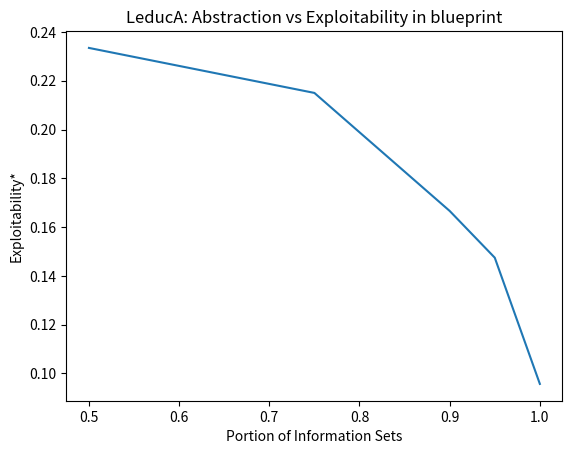
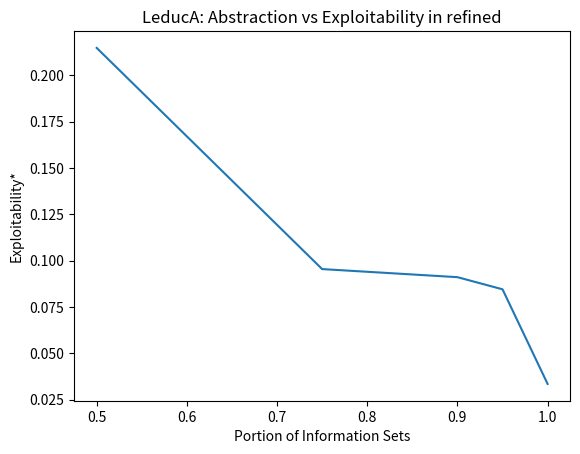
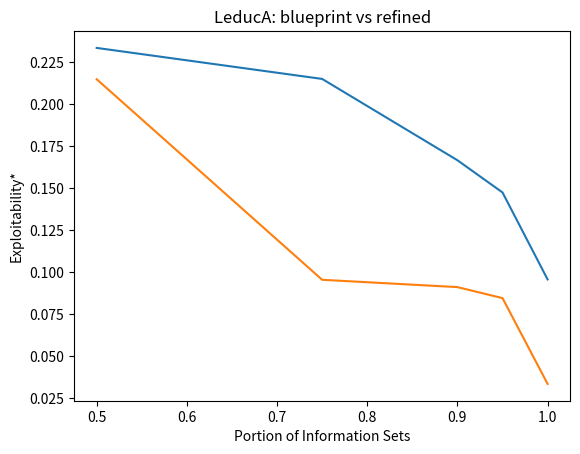

Write the Python code that produced these figures, in order.
import matplotlib.pyplot as plt

def explocalc(br1, br2, v):
    return (br1+br2-2*v)/2
# LeducA
# iterations1 5000 iterations2 1000 sgdepth 4 depththreshold 6
abstractions = [1,0.95,0.9,0.75,0.5]
bpbr1 = [1.34622, 1.34197, 1.35285,1.502197, 1.5083]
bpbr2 = [-1.28018, -1.29306, -1.4509 ,-1.33475,-1.509972]
sgbr1 = [1.28416,1.23069,1.21334,1.37468,1.1268734]
sgbr2 = [-1.29700,-1.29083,-1.30849,-1.379270, -1.29462]
bpv = [-0.06266,-0.122989,-0.21564,-0.131286,-0.2343]
sgv = [-0.03992,-0.114626,-0.138690,-0.097768,-0.2987]

bpexp = []
for i in range(5):
    bpexp.append(explocalc(bpbr1[i], bpbr2[i], bpv[i]))

sgexp = []
for i in range(5):
    sgexp.append(explocalc(sgbr1[i], sgbr2[i], sgv[i]))

plt.figure(0)
plt.plot(abstractions,bpexp)
plt.xlabel('Portion of Information Sets')
plt.ylabel('Exploitability*')
plt.title('LeducA: Abstraction vs Exploitability in blueprint')
plt.show()

plt.figure(1)
plt.plot(abstractions,sgexp)
plt.xlabel('Portion of Information Sets')
plt.ylabel('Exploitability*')
plt.title('LeducA: Abstraction vs Exploitability in refined')
plt.show()

plt.figure(2)
plt.plot(abstractions,bpexp)
plt.plot(abstractions,sgexp)
plt.xlabel('Portion of Information Sets')
plt.ylabel('Exploitability*')
plt.title('LeducA: blueprint vs refined')
plt.show()

#leduc9
bpbr1 = 1.74399
bpbr2 = -1.3534
bpv   = 0.24431

sgbr1 = 1.744399774270526 # dt 6 d 4
sgbr2 = -1.3289918511299996
sgv   = 0.2457255297954959

print(explocalc(bpbr1, bpbr2, bpv), explocalc(sgbr1, sgbr2, sgv))

#1.7551648045241801 -1.4387611742769992 0.2233713388781312
#1.7721241407062696 -1.3473863423435983 0.24933366977655216 d 2 dt 8
#1.744399774270526 -1.3289918511299996 0.2457255297954959 d 1 dt 8
#1.744399774270526 -1.363170619474277 0.24628510283146868 d1 dt 7
